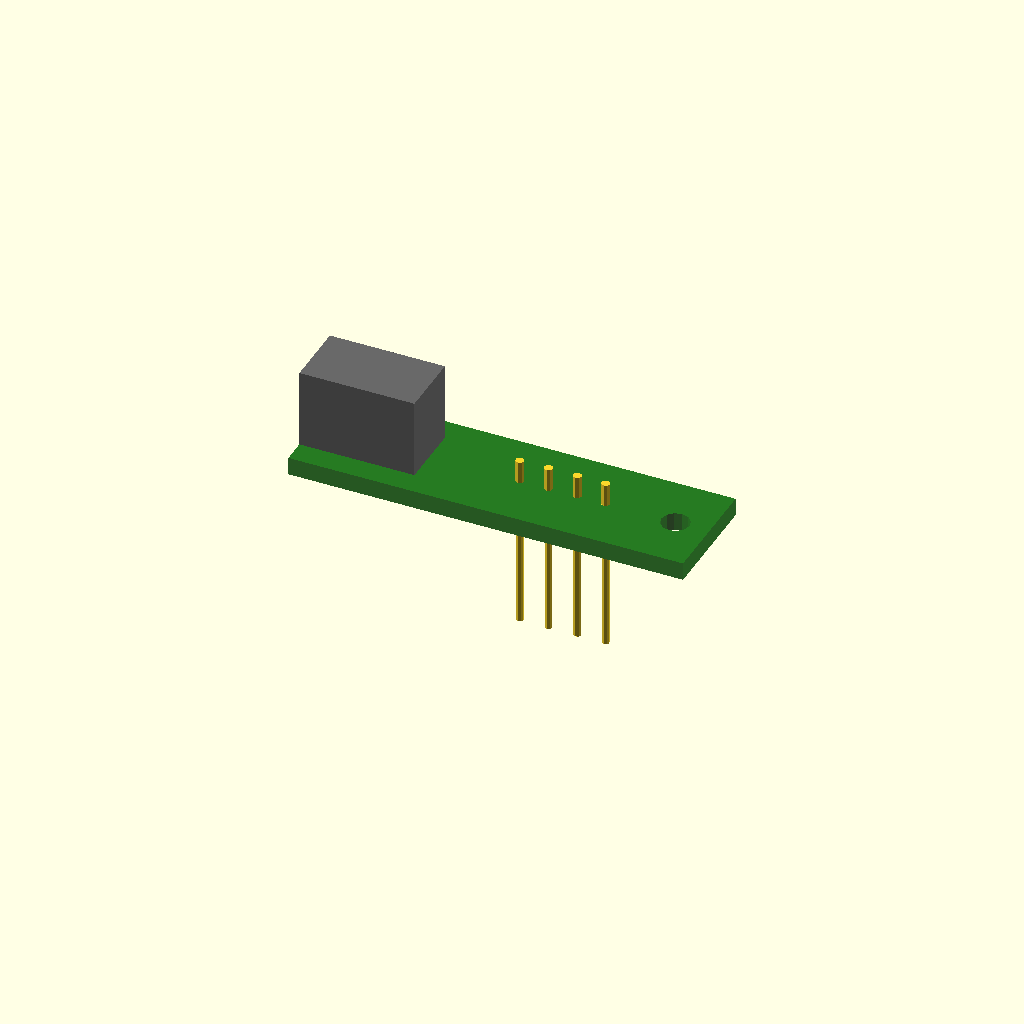
Cell 1 — every parameter at its default value.
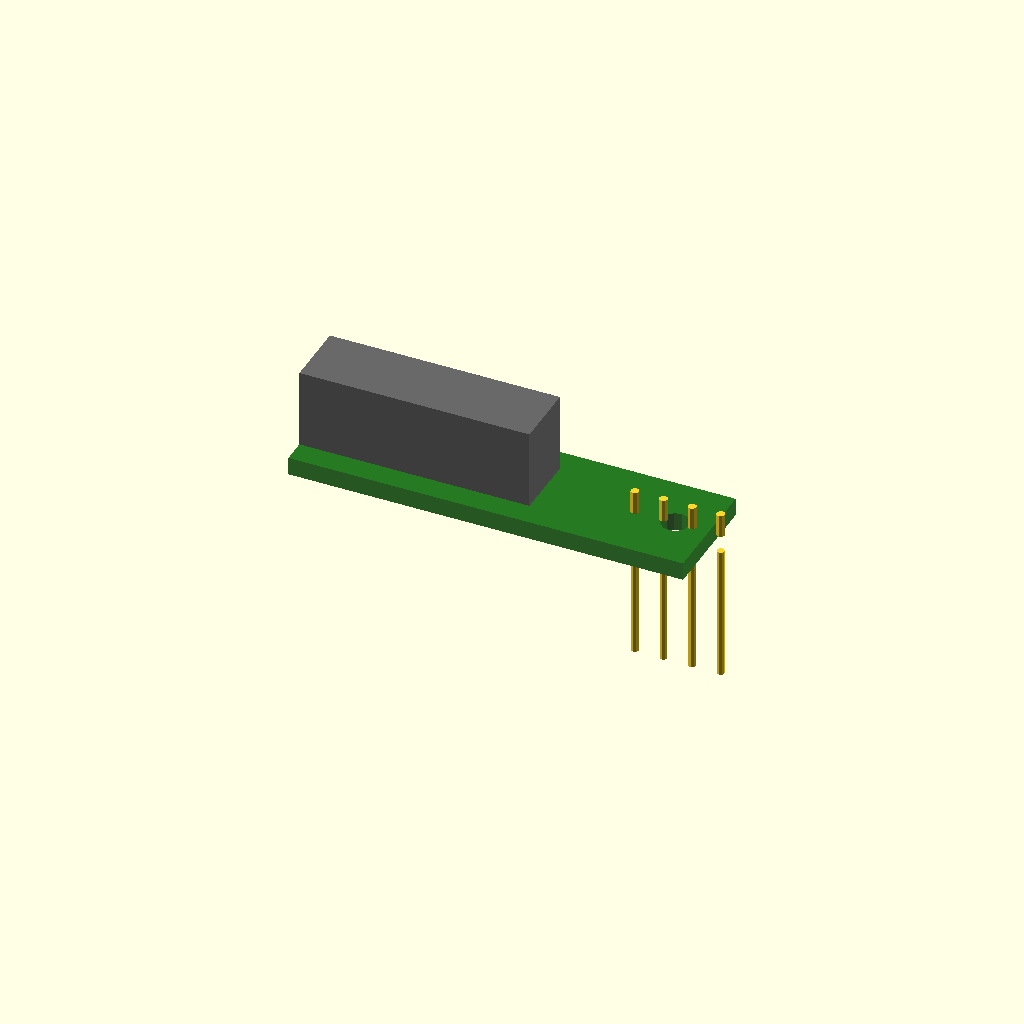
Cell 2: the same model with sensor_l = 20.4.
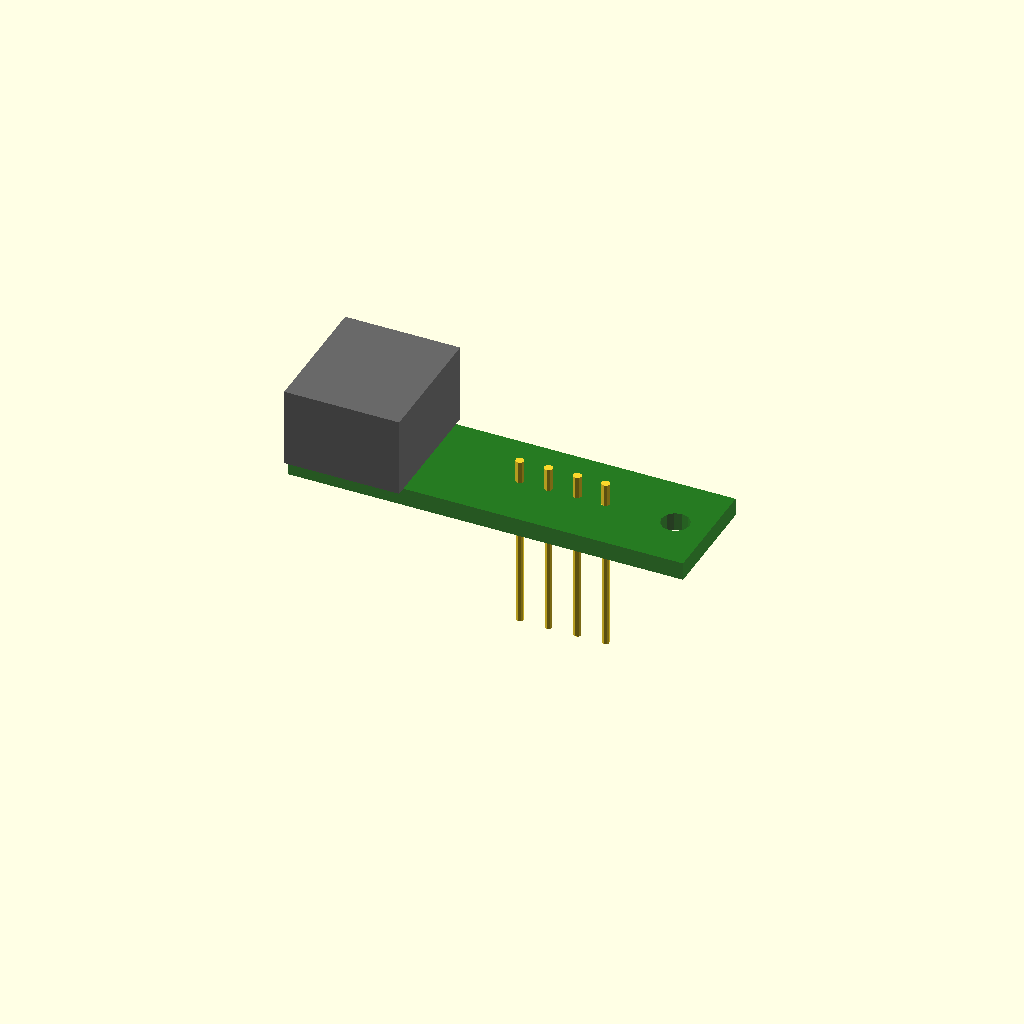
Cell 3: sensor_w = 11.6 (everything else at default).
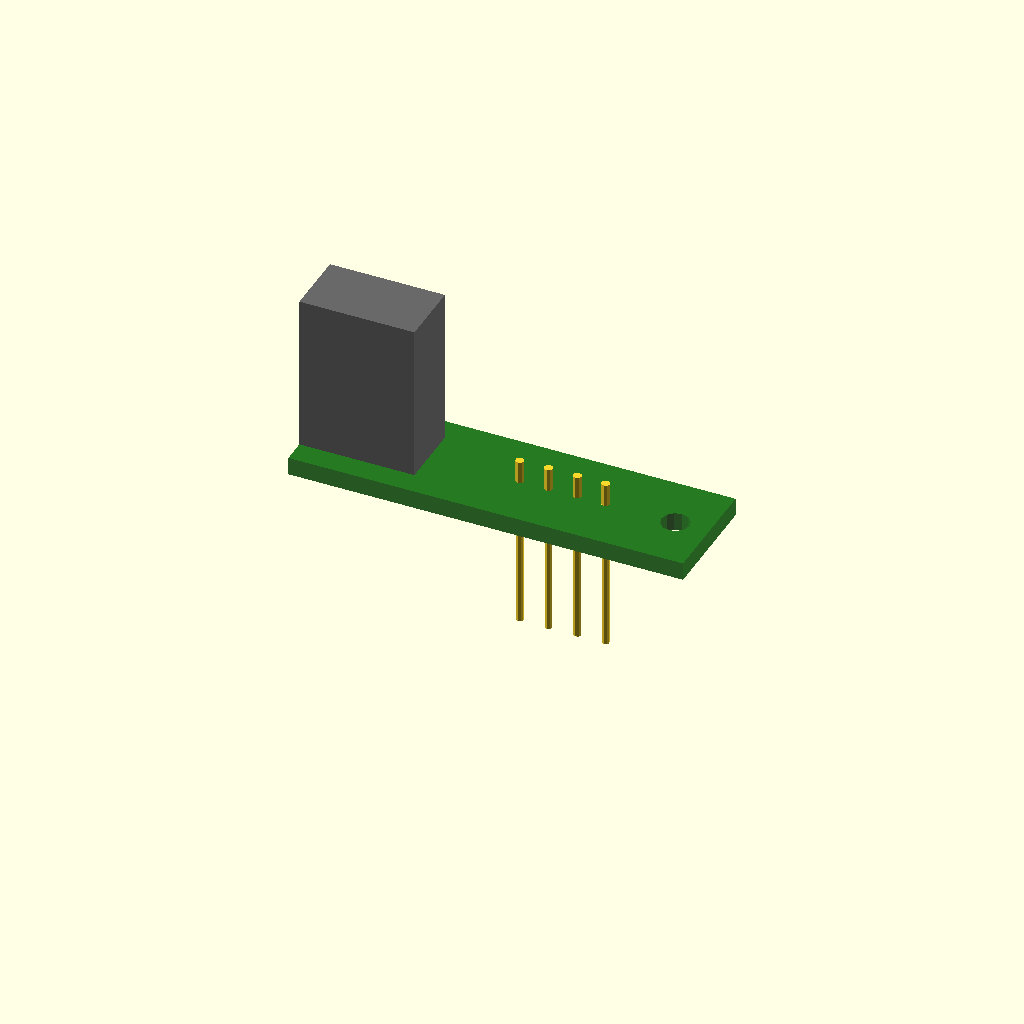
Cell 4: sensor_h = 14 (everything else at default).
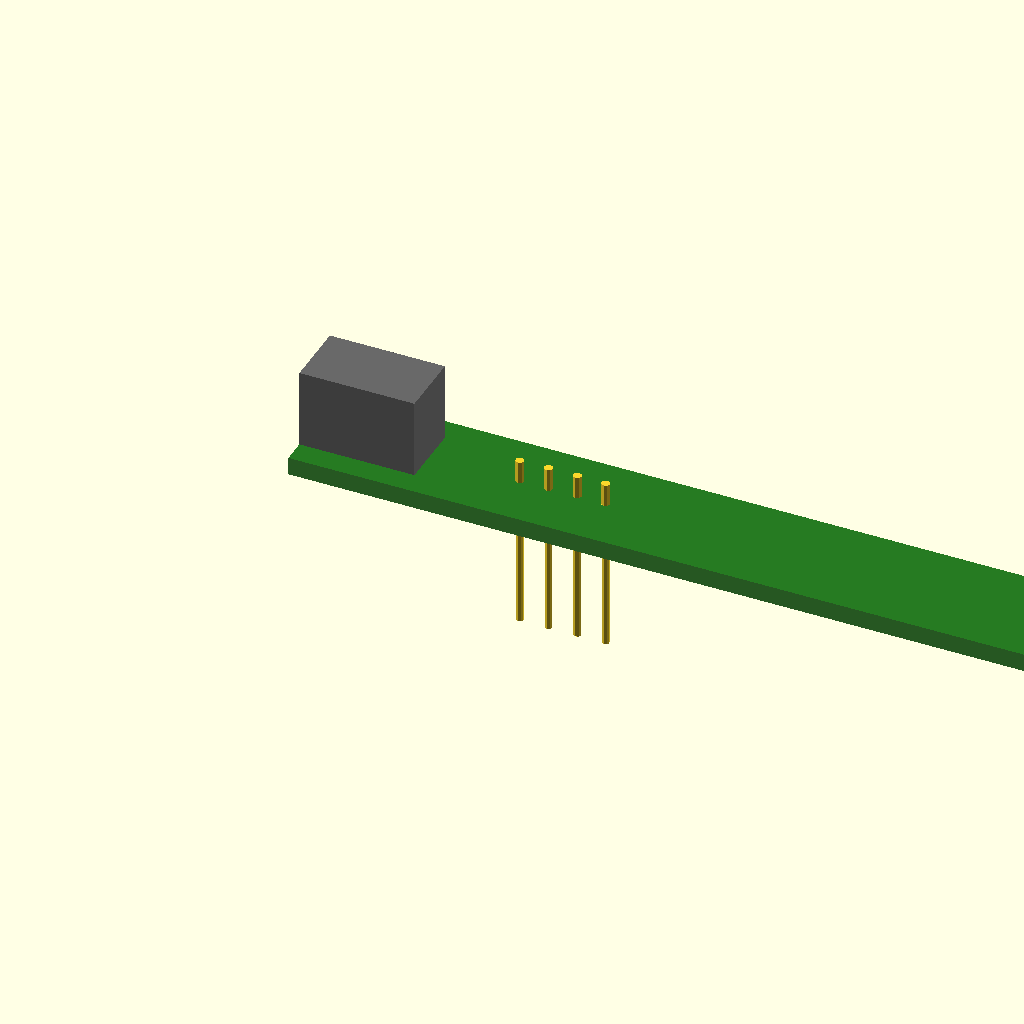
Cell 5: pcb_l = 70 (everything else at default).
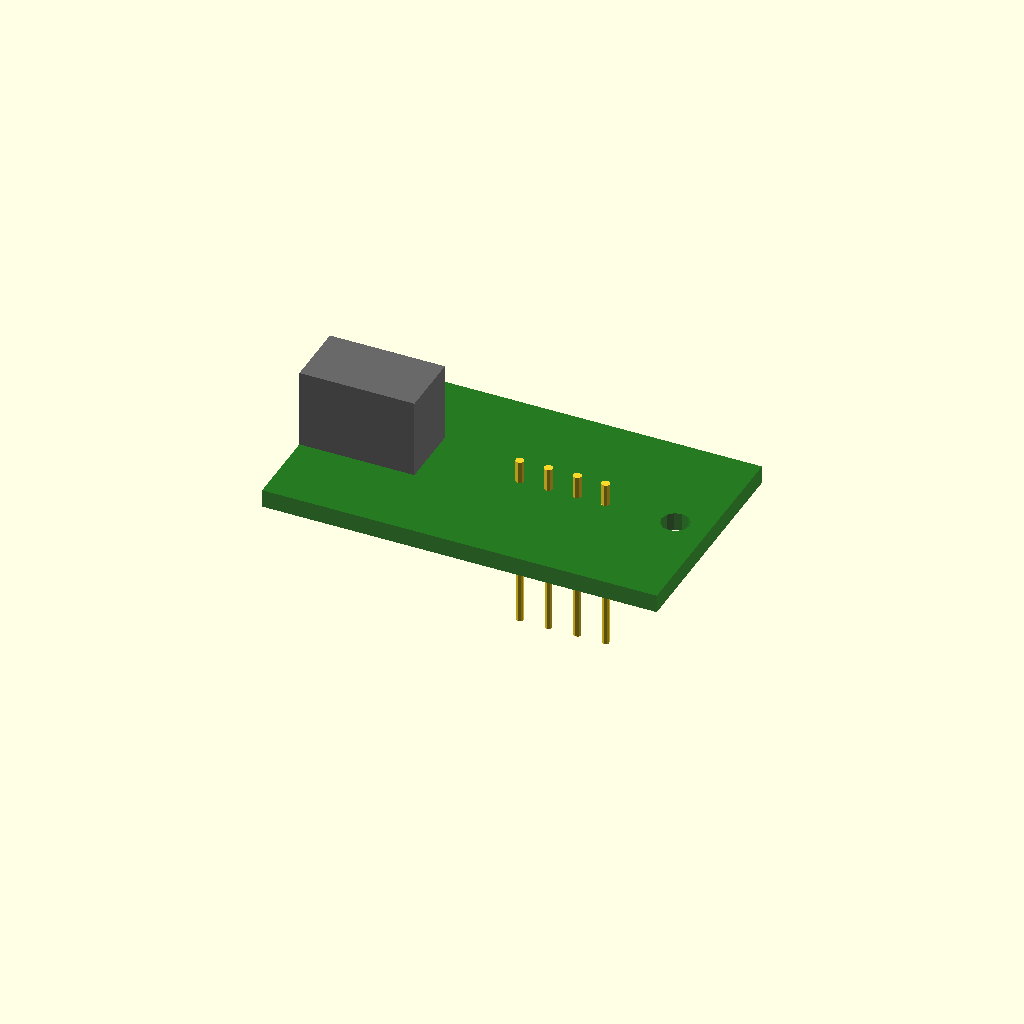
Cell 6: pcb_w = 20 (everything else at default).
All cells are drawn from one camera (rotation 55°, 0°, 25°, orthographic, colour scheme Cornfield), so only the parameter changes between them.
Source of the model, contributions/source-3d-models/OsakaTX/cliff-sensor-tcrt5000/cliff-sensor.scad:
// Cliff Sensor Module — TCRT5000 Reflective Optical Sensor
// iRobot Roomba 500/600/700/800/900 series — as used in OOMWOO BOM
//
// Datasheet-confirmed (TCRT5000 bare component):
//   10.2 x 5.8 x 7.0 mm (L x W x H)
// Module PCB dimensions (estimate, based on generic "MH sensor" module):
//   20 x 10 x 1.6 mm PCB + through-hole components
//
// Licensed CC0 — use freely.

// ===== PARAMETERS =====

// ---- Datasheet (TCRT5000 bare component) ----
sensor_l    = 10.2;  // mm (datasheet: Vishay TCRT5000 L dimension)
sensor_w    =  5.8;  // mm (datasheet: Vishay TCRT5000 W dimension)
sensor_h    =  7.0;  // mm (datasheet: Vishay TCRT5000 H dimension)

// ---- Module PCB (estimate: generic MH-style breakout) ----
pcb_l       = 35;    // mm (estimate: common TCRT5000 module board length)
pcb_w       = 10;    // mm (estimate: common TCRT5000 module board width)
pcb_thick   =  1.6;  // mm (estimate: standard FR4 1.6mm)
pcb_z_base  =  0;    // mm — reference plane

// ---- Mounting hole (estimate) ----
mount_hole_dia = 2.5; // mm (estimate: M2 screw clearance)
mount_hole_ofs_x = 3; // mm (estimate: hole center from board edge)

// ---- Pins (through-hole, bend or straight) ----
pin_count   =  4;    // (datasheet: emitter A/C + detector C/E)
pin_spacing =  2.54; // mm (estimate: standard 0.1" header pitch)
pin_dia     =  0.64; // mm (estimate: typical header pin)
pin_length  = 12;    // mm (estimate: exposed pin below PCB)

// ---- Comparator (LM393 on some modules — estimate) ----
comp_w      =  5;    // mm (estimate: SOIC-8 body width)
comp_l      =  5;    // mm (estimate: SOIC-8 body length)
comp_h      =  1.75; // mm (estimate: SOIC-8 height above PCB)
comp_ofs_x  =  6;    // mm (estimate: from PCB edge)
comp_ofs_y  =  0;    // mm (estimate: centered on PCB width)

// ---- Potentiometer (threshold adjust — estimate) ----
pot_dia     =  6;    // mm (estimate: 3296W trimmer pot diameter)
pot_h       =  4;    // mm (estimate: pot height above PCB)
pot_ofs_x   = 20;    // mm (estimate: along board)
pot_ofs_y   =  0;    // mm (estimate: centered)

// ---- Resistor network ----
r_width     =  1.6;  // mm (estimate: 0805 SMD resistor)
r_length    =  2.0;  // mm (estimate)
r_height    =  0.5;  // mm (estimate)

// Detection area marker (the sensor looks downward through this)
detect_offset_y =  0;  // mm — centered on board
detect_offset_z = -0.5; // mm — below PCB bottom (flush or slightly proud)

$fn = 16;

// ===== MODULES =====

module sensor_body() {
    // Vishay TCRT5000 in leaded package — the actual optosensor
    // Positioned at one end of the PCB, facing downward (-Z)
    // Centered on PCB midline
    color("DimGray") {
        translate([0, -sensor_w/2, pcb_thick])
            cube([sensor_l, sensor_w, sensor_h]);
    }
}

module pcb_board() {
    // FR4 PCB substrate
    color("DarkGreen", 0.85) {
        difference() {
            translate([0, -pcb_w/2, pcb_z_base])
                cube([pcb_l, pcb_w, pcb_thick]);
            // Mounting hole
            translate([mount_hole_ofs_x, 0, -0.1])
                cylinder(h=pcb_thick + 0.2, d=mount_hole_dia, $fn=12);
            translate([pcb_l - mount_hole_ofs_x, 0, -0.1])
                cylinder(h=pcb_thick + 0.2, d=mount_hole_dia, $fn=12);
        }
    }
}

module header_pins() {
    // 4 pins protruding below PCB — for socket or soldering
    for (i = [0 : pin_count - 1]) {
        translate([sensor_l + 8 + i * pin_spacing, 0, -pin_length])
            cylinder(h=pin_length, d=pin_dia, $fn=8);
        // Pin shoulder above PCB
        translate([sensor_l + 8 + i * pin_spacing, 0, pcb_thick])
            cylinder(h=2, d=pin_dia * 1.2, $fn=8);
    }
}

module comparator_ic() {
    // LM393 comparator (present on "MH" type modules)
    translate([comp_ofs_x, -comp_l/2, pcb_thick]) {
        color("Black")
            cube([comp_w, comp_l, comp_h]);
        // Pin legs
        for (ix = [0, 1])
            for (iy = [0, 1])
                translate([0.5 + ix * (comp_w - 1), 0.5 + iy * (comp_l - 1), -0.5])
                    cylinder(h=0.5, d=0.45, $fn=6);
    }
}

module potentiometer() {
    // Trimmer pot for sensitivity adjustment
    translate([pot_ofs_x, -pot_dia/2, pcb_thick]) {
        color("Blue")
            cylinder(h=pot_h, d=pot_dia);
    }
}

module smd_resistors() {
    // A few SMD resistors for circuit completion
    for (i = [0 : 3]) {
        translate([12 + i * 3, -pcb_w/2 + 2 + (i % 2) * 3, pcb_thick])
            color("Tan")
                cube([r_length, r_width, r_height]);
    }
}

module detection_cone() {
    // Visual indicator of the IR detection area (transparent cone)
    // Not for printing — just for reference in CAD
    translate([sensor_l/2, 0, -3]) {
        %cylinder(h=2, d1=sensor_w, d2=8, $fn=12);
    }
}

// ===== ASSEMBLY =====

module cliff_sensor() {
    pcb_board();
    sensor_body();
    header_pins();
    // Note: not all modules have all these components
    // Comment/uncomment as needed for your specific module
    // comparator_ic();
    // potentiometer();
    // smd_resistors();
    // detection_cone();
}

// ===== RENDER =====
cliff_sensor();

// ===== NOTES =====
// (1) Roomba cliff sensor modules typically have 4 wires (VCC, GND, signal).
//     The TCRT5000 itself has 4 pins (emitter A,C — detector C,E).
//     The sensor module often adds an LM393 comparator + potentiometer
//     for digital threshold output.
//
// (2) Roomba uses 4 cliff sensors (front-left, front-right, rear-left,
//     rear-right) mounted at the edges of the chassis, directed downward
//     at ~20-30° from vertical.
//
// (3) BOM: 4x cliff sensors bundle (AliExpress ~$1.50-2.50 each), includes
//     2x bumper switches. MEASURE actual module variant received.
Parameter table extracted from the source (name, type, default, range or options):
sensor_l: number, default 10.2
sensor_w: number, default 5.8
sensor_h: number, default 7
pcb_l: number, default 35
pcb_w: number, default 10
pcb_thick: number, default 1.6
pcb_z_base: number, default 0
mount_hole_dia: number, default 2.5
mount_hole_ofs_x: number, default 3
pin_count: number, default 4
pin_spacing: number, default 2.54
pin_dia: number, default 0.64
pin_length: number, default 12
comp_w: number, default 5
comp_l: number, default 5
comp_h: number, default 1.75
comp_ofs_x: number, default 6
comp_ofs_y: number, default 0
pot_dia: number, default 6
pot_h: number, default 4
pot_ofs_x: number, default 20
pot_ofs_y: number, default 0
r_width: number, default 1.6
r_length: number, default 2
r_height: number, default 0.5
detect_offset_y: number, default 0
detect_offset_z: number, default -0.5
